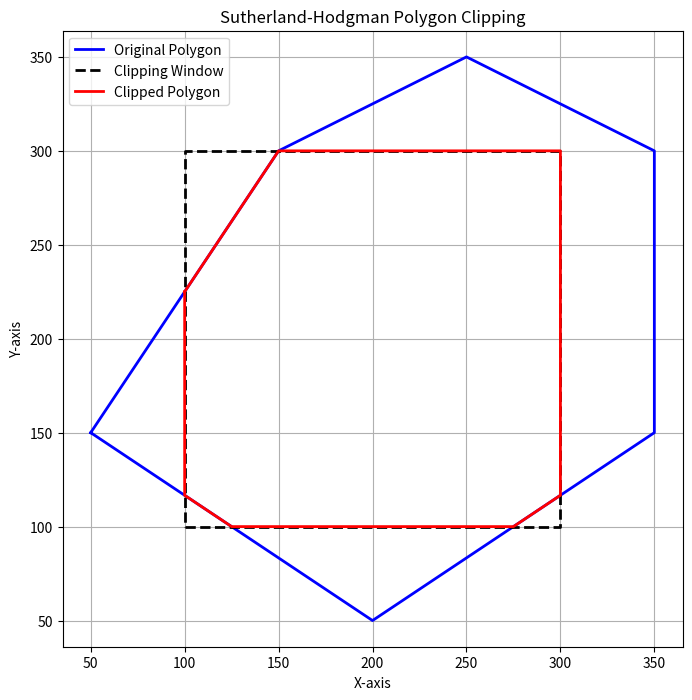

Write the Python code that produced this figure.
import matplotlib.pyplot as plt

# Constants representing clipping edges
LEFT, RIGHT, BOTTOM, TOP = range(4)

def is_inside(point, edge, clip_window):
    """Check if a point is inside the given clipping edge."""
    x, y = point
    xmin, xmax, ymin, ymax = clip_window

    if edge == LEFT:
        return x >= xmin
    elif edge == RIGHT:
        return x <= xmax
    elif edge == BOTTOM:
        return y >= ymin
    elif edge == TOP:
        return y <= ymax

def compute_intersection(p1, p2, edge, clip_window):
    """Compute the intersection point of an edge with a clipping boundary."""
    x1, y1 = p1
    x2, y2 = p2
    xmin, xmax, ymin, ymax = clip_window

    if x1 == x2:  # Avoid division by zero
        x = x1
    if y1 == y2:  # Avoid division by zero
        y = y1

    if edge == LEFT:
        x = xmin
        y = y1 + (y2 - y1) * (xmin - x1) / (x2 - x1)
    elif edge == RIGHT:
        x = xmax
        y = y1 + (y2 - y1) * (xmax - x1) / (x2 - x1)
    elif edge == BOTTOM:
        y = ymin
        x = x1 + (x2 - x1) * (ymin - y1) / (y2 - y1)
    elif edge == TOP:
        y = ymax
        x = x1 + (x2 - x1) * (ymax - y1) / (y2 - y1)

    return (x, y)

def sutherland_hodgman_clip(polygon, clip_window):
    """Clip a polygon using the Sutherland-Hodgman algorithm."""
    output_list = polygon

    for edge in [LEFT, RIGHT, BOTTOM, TOP]:
        input_list = output_list
        output_list = []
        if not input_list:
            break

        prev_point = input_list[-1]
        for curr_point in input_list:
            if is_inside(curr_point, edge, clip_window):
                if not is_inside(prev_point, edge, clip_window):
                    output_list.append(compute_intersection(prev_point, curr_point, edge, clip_window))
                output_list.append(curr_point)
            elif is_inside(prev_point, edge, clip_window):
                output_list.append(compute_intersection(prev_point, curr_point, edge, clip_window))
            prev_point = curr_point

    return output_list

def draw_polygon(points, color, label, linestyle='-'):
    """Draw a polygon using matplotlib."""
    if not points:
        return
    x, y = zip(*(points + [points[0]]))  # Close the polygon
    plt.plot(x, y, color=color, label=label, linestyle=linestyle, linewidth=2)

# --- Main Section ---

# Define clipping window: (xmin, xmax, ymin, ymax)
clip_window = (100, 300, 100, 300)

# Define original polygon points
original_polygon = [
    (50, 150), (200, 50), (350, 150),
    (350, 300), (250, 350), (150, 300)
]

# Perform clipping
clipped_polygon = sutherland_hodgman_clip(original_polygon, clip_window)

# Plotting
plt.figure(figsize=(8, 8))
draw_polygon(original_polygon, 'blue', "Original Polygon")
draw_polygon(
    [(clip_window[0], clip_window[2]), (clip_window[1], clip_window[2]),
     (clip_window[1], clip_window[3]), (clip_window[0], clip_window[3])],
    'black', "Clipping Window", linestyle='--'
)
draw_polygon(clipped_polygon, 'red', "Clipped Polygon")

# Display settings
plt.title("Sutherland-Hodgman Polygon Clipping")
plt.legend()
plt.grid(True)
plt.axis("equal")
plt.xlabel("X-axis")
plt.ylabel("Y-axis")
plt.show()
